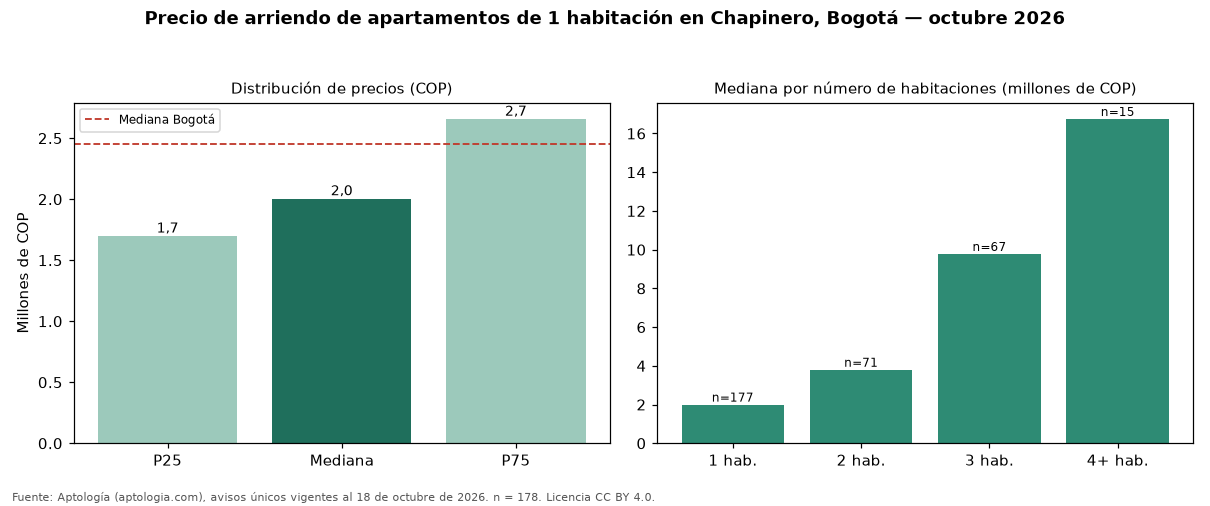

The table this chart was drawn from, first rows:
seccion, metrica, valor_cop, n
precio, p25, 1700000, 178
precio, mediana, 2005729, 178
precio, p75, 2657500, 178
cop_por_m2, p25, 47619, 178
cop_por_m2, mediana, 59375, 178
cop_por_m2, p75, 73333, 178
area, area_mediana_m2, 39.0, 178
habitaciones, 1, 2000000, 177
habitaciones, 2, 3800000, 71
habitaciones, 3, 9780000, 67
habitaciones, 4+, 16750000, 15
administracion, mediana, 380000, 85
estrato, moda, 4, 
parqueadero, porcentaje_con_parqueadero, 44.4, 178
ciudad, mediana_ciudad, 2450000, 3593
ciudad, mediana_cop_por_m2_ciudad, 61607, 3593
